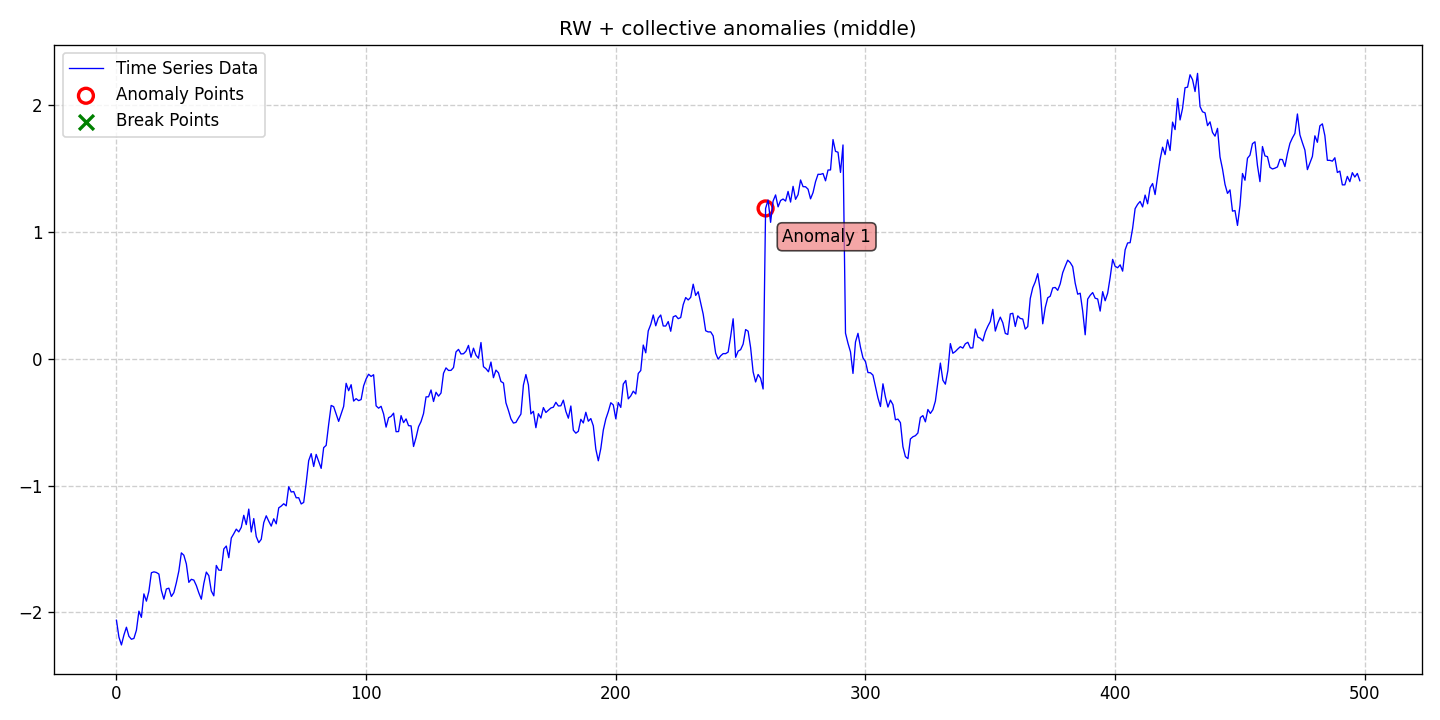

The file beside this chart, header and first rows:
date, data, stationary, det_lin_up, det_lin_down, det_quad, det_cubic, det_exp, det_damped, stoc_trend, volatility, single_seas, multiple_seas, point_anom_single, point_anom_multi, collect_anom, context_anom, mean_shift, var_shift, trend_shift, point_anom_count, point_anom_location, point_anom_point, collect_anom_count
2020-01-01, -2.062, 0, 0, 0, 0, 0, 0, 0, 1, 0, 0, 0, 0, 0, 1, 0, 0, 0, 0, 0, none, , 1
2020-01-02, -2.196, 0, 0, 0, 0, 0, 0, 0, 1, 0, 0, 0, 0, 0, 1, 0, 0, 0, 0, 0, none, , 1
2020-01-03, -2.257, 0, 0, 0, 0, 0, 0, 0, 1, 0, 0, 0, 0, 0, 1, 0, 0, 0, 0, 0, none, , 1
2020-01-04, -2.179, 0, 0, 0, 0, 0, 0, 0, 1, 0, 0, 0, 0, 0, 1, 0, 0, 0, 0, 0, none, , 1
2020-01-05, -2.117, 0, 0, 0, 0, 0, 0, 0, 1, 0, 0, 0, 0, 0, 1, 0, 0, 0, 0, 0, none, , 1
2020-01-06, -2.189, 0, 0, 0, 0, 0, 0, 0, 1, 0, 0, 0, 0, 0, 1, 0, 0, 0, 0, 0, none, , 1
2020-01-07, -2.212, 0, 0, 0, 0, 0, 0, 0, 1, 0, 0, 0, 0, 0, 1, 0, 0, 0, 0, 0, none, , 1
2020-01-08, -2.206, 0, 0, 0, 0, 0, 0, 0, 1, 0, 0, 0, 0, 0, 1, 0, 0, 0, 0, 0, none, , 1
2020-01-09, -2.141, 0, 0, 0, 0, 0, 0, 0, 1, 0, 0, 0, 0, 0, 1, 0, 0, 0, 0, 0, none, , 1
2020-01-10, -1.991, 0, 0, 0, 0, 0, 0, 0, 1, 0, 0, 0, 0, 0, 1, 0, 0, 0, 0, 0, none, , 1
2020-01-11, -2.04, 0, 0, 0, 0, 0, 0, 0, 1, 0, 0, 0, 0, 0, 1, 0, 0, 0, 0, 0, none, , 1
2020-01-12, -1.854, 0, 0, 0, 0, 0, 0, 0, 1, 0, 0, 0, 0, 0, 1, 0, 0, 0, 0, 0, none, , 1
2020-01-13, -1.912, 0, 0, 0, 0, 0, 0, 0, 1, 0, 0, 0, 0, 0, 1, 0, 0, 0, 0, 0, none, , 1
2020-01-14, -1.833, 0, 0, 0, 0, 0, 0, 0, 1, 0, 0, 0, 0, 0, 1, 0, 0, 0, 0, 0, none, , 1
2020-01-15, -1.687, 0, 0, 0, 0, 0, 0, 0, 1, 0, 0, 0, 0, 0, 1, 0, 0, 0, 0, 0, none, , 1
2020-01-16, -1.681, 0, 0, 0, 0, 0, 0, 0, 1, 0, 0, 0, 0, 0, 1, 0, 0, 0, 0, 0, none, , 1
2020-01-17, -1.685, 0, 0, 0, 0, 0, 0, 0, 1, 0, 0, 0, 0, 0, 1, 0, 0, 0, 0, 0, none, , 1
2020-01-18, -1.698, 0, 0, 0, 0, 0, 0, 0, 1, 0, 0, 0, 0, 0, 1, 0, 0, 0, 0, 0, none, , 1
2020-01-19, -1.827, 0, 0, 0, 0, 0, 0, 0, 1, 0, 0, 0, 0, 0, 1, 0, 0, 0, 0, 0, none, , 1
2020-01-20, -1.896, 0, 0, 0, 0, 0, 0, 0, 1, 0, 0, 0, 0, 0, 1, 0, 0, 0, 0, 0, none, , 1
2020-01-21, -1.816, 0, 0, 0, 0, 0, 0, 0, 1, 0, 0, 0, 0, 0, 1, 0, 0, 0, 0, 0, none, , 1
2020-01-22, -1.809, 0, 0, 0, 0, 0, 0, 0, 1, 0, 0, 0, 0, 0, 1, 0, 0, 0, 0, 0, none, , 1
2020-01-23, -1.875, 0, 0, 0, 0, 0, 0, 0, 1, 0, 0, 0, 0, 0, 1, 0, 0, 0, 0, 0, none, , 1
2020-01-24, -1.844, 0, 0, 0, 0, 0, 0, 0, 1, 0, 0, 0, 0, 0, 1, 0, 0, 0, 0, 0, none, , 1
2020-01-25, -1.766, 0, 0, 0, 0, 0, 0, 0, 1, 0, 0, 0, 0, 0, 1, 0, 0, 0, 0, 0, none, , 1
2020-01-26, -1.674, 0, 0, 0, 0, 0, 0, 0, 1, 0, 0, 0, 0, 0, 1, 0, 0, 0, 0, 0, none, , 1
2020-01-27, -1.531, 0, 0, 0, 0, 0, 0, 0, 1, 0, 0, 0, 0, 0, 1, 0, 0, 0, 0, 0, none, , 1
2020-01-28, -1.549, 0, 0, 0, 0, 0, 0, 0, 1, 0, 0, 0, 0, 0, 1, 0, 0, 0, 0, 0, none, , 1
2020-01-29, -1.618, 0, 0, 0, 0, 0, 0, 0, 1, 0, 0, 0, 0, 0, 1, 0, 0, 0, 0, 0, none, , 1
2020-01-30, -1.763, 0, 0, 0, 0, 0, 0, 0, 1, 0, 0, 0, 0, 0, 1, 0, 0, 0, 0, 0, none, , 1
2020-01-31, -1.739, 0, 0, 0, 0, 0, 0, 0, 1, 0, 0, 0, 0, 0, 1, 0, 0, 0, 0, 0, none, , 1
2020-02-01, -1.746, 0, 0, 0, 0, 0, 0, 0, 1, 0, 0, 0, 0, 0, 1, 0, 0, 0, 0, 0, none, , 1
2020-02-02, -1.788, 0, 0, 0, 0, 0, 0, 0, 1, 0, 0, 0, 0, 0, 1, 0, 0, 0, 0, 0, none, , 1
2020-02-03, -1.847, 0, 0, 0, 0, 0, 0, 0, 1, 0, 0, 0, 0, 0, 1, 0, 0, 0, 0, 0, none, , 1
2020-02-04, -1.896, 0, 0, 0, 0, 0, 0, 0, 1, 0, 0, 0, 0, 0, 1, 0, 0, 0, 0, 0, none, , 1
2020-02-05, -1.772, 0, 0, 0, 0, 0, 0, 0, 1, 0, 0, 0, 0, 0, 1, 0, 0, 0, 0, 0, none, , 1
2020-02-06, -1.682, 0, 0, 0, 0, 0, 0, 0, 1, 0, 0, 0, 0, 0, 1, 0, 0, 0, 0, 0, none, , 1
2020-02-07, -1.71, 0, 0, 0, 0, 0, 0, 0, 1, 0, 0, 0, 0, 0, 1, 0, 0, 0, 0, 0, none, , 1
2020-02-08, -1.831, 0, 0, 0, 0, 0, 0, 0, 1, 0, 0, 0, 0, 0, 1, 0, 0, 0, 0, 0, none, , 1
2020-02-09, -1.87, 0, 0, 0, 0, 0, 0, 0, 1, 0, 0, 0, 0, 0, 1, 0, 0, 0, 0, 0, none, , 1
2020-02-10, -1.63, 0, 0, 0, 0, 0, 0, 0, 1, 0, 0, 0, 0, 0, 1, 0, 0, 0, 0, 0, none, , 1
2020-02-11, -1.667, 0, 0, 0, 0, 0, 0, 0, 1, 0, 0, 0, 0, 0, 1, 0, 0, 0, 0, 0, none, , 1
2020-02-12, -1.668, 0, 0, 0, 0, 0, 0, 0, 1, 0, 0, 0, 0, 0, 1, 0, 0, 0, 0, 0, none, , 1
2020-02-13, -1.5, 0, 0, 0, 0, 0, 0, 0, 1, 0, 0, 0, 0, 0, 1, 0, 0, 0, 0, 0, none, , 1
2020-02-14, -1.477, 0, 0, 0, 0, 0, 0, 0, 1, 0, 0, 0, 0, 0, 1, 0, 0, 0, 0, 0, none, , 1
2020-02-15, -1.569, 0, 0, 0, 0, 0, 0, 0, 1, 0, 0, 0, 0, 0, 1, 0, 0, 0, 0, 0, none, , 1
2020-02-16, -1.413, 0, 0, 0, 0, 0, 0, 0, 1, 0, 0, 0, 0, 0, 1, 0, 0, 0, 0, 0, none, , 1
2020-02-17, -1.38, 0, 0, 0, 0, 0, 0, 0, 1, 0, 0, 0, 0, 0, 1, 0, 0, 0, 0, 0, none, , 1
2020-02-18, -1.344, 0, 0, 0, 0, 0, 0, 0, 1, 0, 0, 0, 0, 0, 1, 0, 0, 0, 0, 0, none, , 1
2020-02-19, -1.365, 0, 0, 0, 0, 0, 0, 0, 1, 0, 0, 0, 0, 0, 1, 0, 0, 0, 0, 0, none, , 1
2020-02-20, -1.33, 0, 0, 0, 0, 0, 0, 0, 1, 0, 0, 0, 0, 0, 1, 0, 0, 0, 0, 0, none, , 1
2020-02-21, -1.234, 0, 0, 0, 0, 0, 0, 0, 1, 0, 0, 0, 0, 0, 1, 0, 0, 0, 0, 0, none, , 1
2020-02-22, -1.308, 0, 0, 0, 0, 0, 0, 0, 1, 0, 0, 0, 0, 0, 1, 0, 0, 0, 0, 0, none, , 1
2020-02-23, -1.185, 0, 0, 0, 0, 0, 0, 0, 1, 0, 0, 0, 0, 0, 1, 0, 0, 0, 0, 0, none, , 1
2020-02-24, -1.366, 0, 0, 0, 0, 0, 0, 0, 1, 0, 0, 0, 0, 0, 1, 0, 0, 0, 0, 0, none, , 1
2020-02-25, -1.26, 0, 0, 0, 0, 0, 0, 0, 1, 0, 0, 0, 0, 0, 1, 0, 0, 0, 0, 0, none, , 1
2020-02-26, -1.402, 0, 0, 0, 0, 0, 0, 0, 1, 0, 0, 0, 0, 0, 1, 0, 0, 0, 0, 0, none, , 1
2020-02-27, -1.45, 0, 0, 0, 0, 0, 0, 0, 1, 0, 0, 0, 0, 0, 1, 0, 0, 0, 0, 0, none, , 1
2020-02-28, -1.424, 0, 0, 0, 0, 0, 0, 0, 1, 0, 0, 0, 0, 0, 1, 0, 0, 0, 0, 0, none, , 1
2020-02-29, -1.292, 0, 0, 0, 0, 0, 0, 0, 1, 0, 0, 0, 0, 0, 1, 0, 0, 0, 0, 0, none, , 1
... 439 more rows
